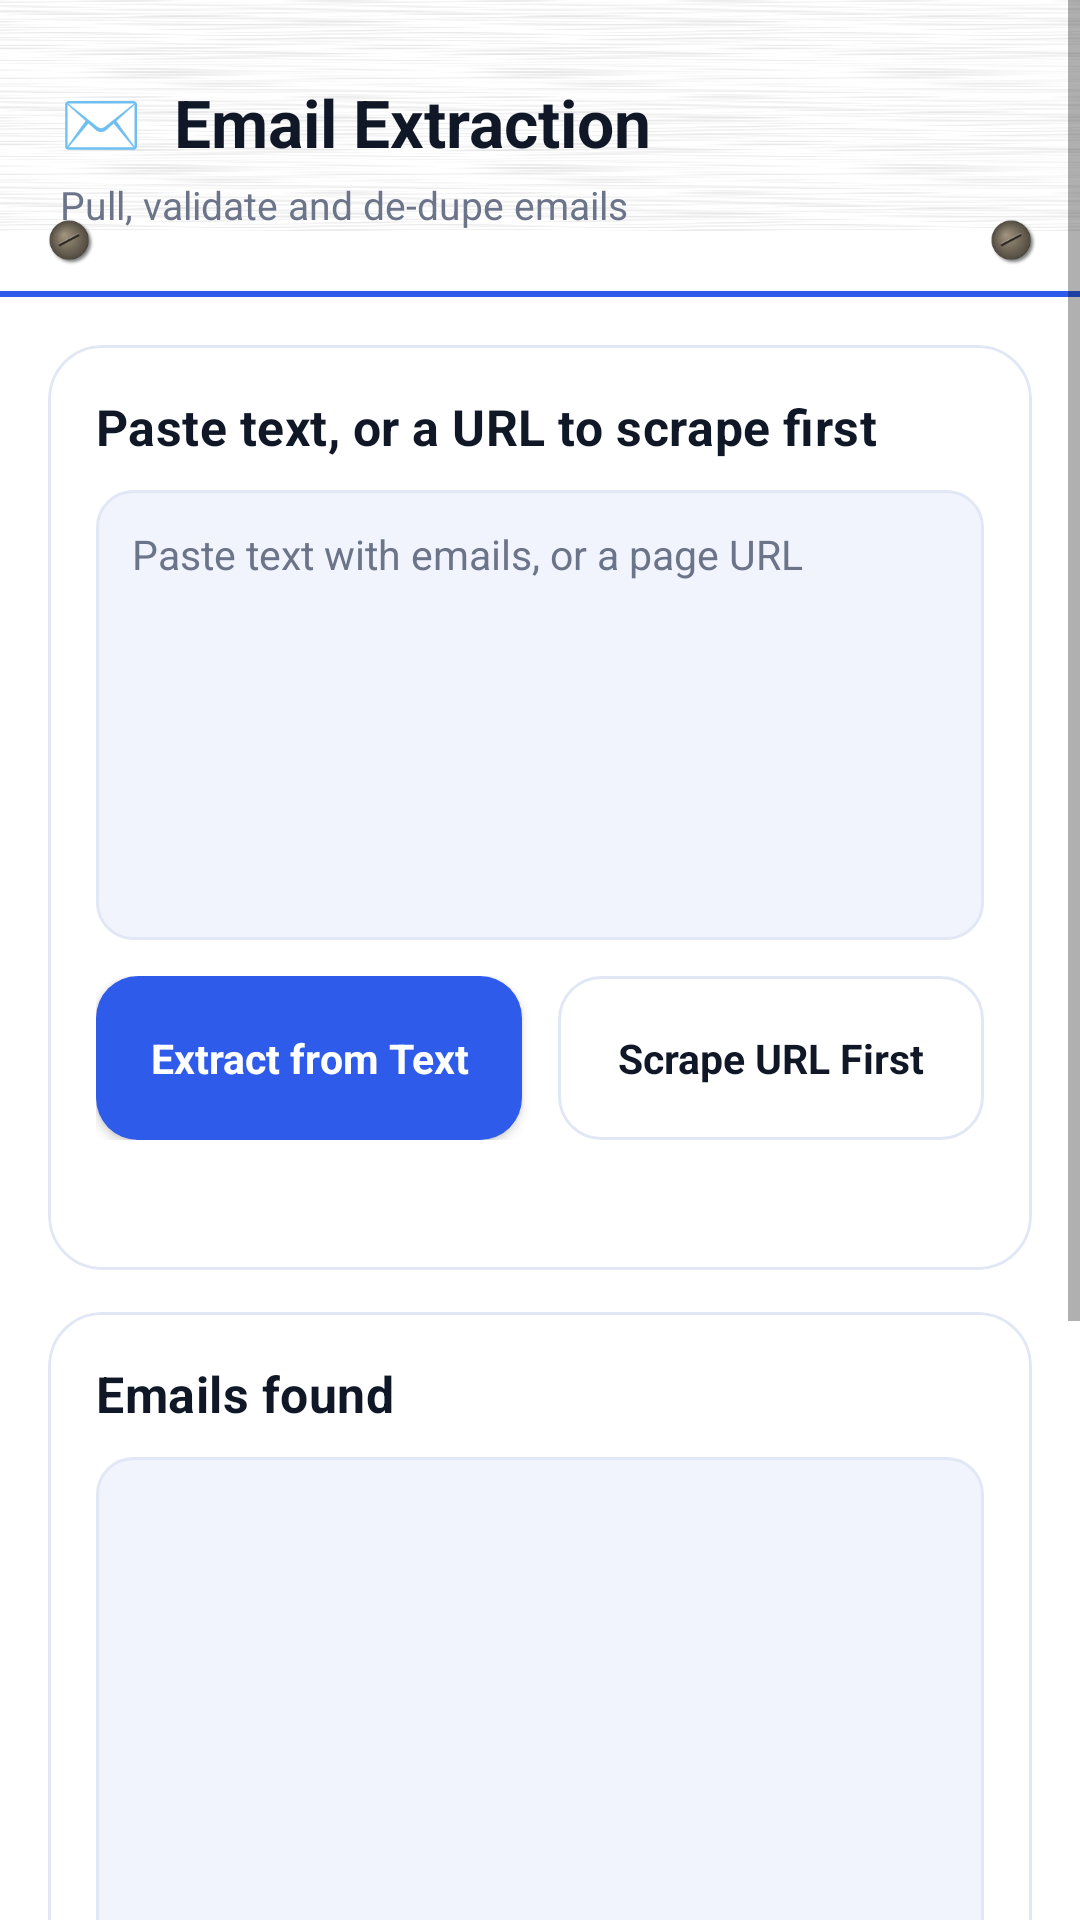

Layout XML and referenced resources for this Android screen:
<!-- AndroidManifest.xml: application theme Theme.DataToolkit -->
<!-- res/layout/activity_email_extraction.xml -->
<?xml version="1.0" encoding="utf-8"?>
<ScrollView xmlns:android="http://schemas.android.com/apk/res/android"
    android:layout_width="match_parent"
    android:layout_height="match_parent"
    android:clipToPadding="false">

    <LinearLayout
        android:layout_width="match_parent"
        android:layout_height="wrap_content"
        android:orientation="vertical">

        <LinearLayout android:orientation="vertical"
            android:layout_width="match_parent"
            android:layout_height="wrap_content"
            android:background="@drawable/bg_header_flat"
            android:paddingStart="20dp" android:paddingEnd="20dp"
            android:paddingTop="26dp" android:paddingBottom="22dp">
            <TextView android:layout_width="wrap_content" android:layout_height="wrap_content"
                android:text="@string/email_extraction_email_extraction" android:textColor="@color/text_primary" android:textSize="22sp" android:textStyle="bold" />
            <TextView android:layout_width="wrap_content" android:layout_height="wrap_content" android:layout_marginTop="4dp"
                android:text="@string/email_extraction_pull_validate_and_de" android:textColor="@color/text_secondary" android:textSize="13sp" />
        </LinearLayout>

        <LinearLayout
            android:layout_width="match_parent"
            android:layout_height="wrap_content"
            android:orientation="vertical"
            android:padding="16dp">

            <com.google.android.material.card.MaterialCardView style="@style/Widget.App.Card" android:layout_width="match_parent" android:layout_height="wrap_content" android:layout_marginBottom="14dp">
                <LinearLayout android:layout_width="match_parent" android:layout_height="wrap_content" android:orientation="vertical">
                    <TextView android:layout_width="wrap_content" android:layout_height="wrap_content"
                        android:text="@string/email_extraction_paste_text_or_a" android:textAppearance="@style/TextAppearance.App.SectionTitle" />

                    <EditText android:importantForAutofill="no"
                        android:id="@+id/etInput"
                        android:layout_width="match_parent"
                        android:layout_height="150dp"
                        android:layout_marginTop="10dp"
                        android:background="@drawable/bg_input_field_focused"
                        android:gravity="top|start"
                        android:hint="@string/email_extraction_paste_text_with_emails"
                        android:textColorHint="@color/text_secondary"
                        android:textSize="13.5sp"
                        android:inputType="textMultiLine" />

                    <LinearLayout android:layout_width="match_parent" android:layout_height="wrap_content" android:orientation="horizontal" android:layout_marginTop="12dp">
                        <com.google.android.material.button.MaterialButton
                            android:id="@+id/btnExtractFromText"
                            style="@style/Widget.App.Button.Compact"
                            android:layout_width="0dp" android:layout_height="wrap_content" android:layout_weight="1"
                            android:layout_marginEnd="6dp" android:text="@string/email_extraction_extract_from_text" />
                        <com.google.android.material.button.MaterialButton
                            android:id="@+id/btnExtractFromUrl"
                            style="@style/Widget.App.Button.Compact.Outlined"
                            android:layout_width="0dp" android:layout_height="wrap_content" android:layout_weight="1"
                            android:layout_marginStart="6dp" android:text="@string/email_extraction_scrape_url_first" />
                    </LinearLayout>

                    <ProgressBar
                        android:id="@+id/progressBar"
                        style="?android:attr/progressBarStyleHorizontal"
                        android:layout_width="match_parent" android:layout_height="wrap_content"
                        android:layout_marginTop="10dp"
                        android:progressTint="@color/primary"
                        android:indeterminate="true"
                        android:visibility="gone" />

                    <TextView android:id="@+id/tvStatus" android:layout_width="match_parent" android:layout_height="wrap_content"
                        android:layout_marginTop="10dp" android:textColor="@color/text_secondary" android:textSize="12.5sp" />
                </LinearLayout>
            </com.google.android.material.card.MaterialCardView>

            <com.google.android.material.card.MaterialCardView style="@style/Widget.App.Card" android:layout_width="match_parent" android:layout_height="wrap_content">
                <LinearLayout android:layout_width="match_parent" android:layout_height="wrap_content" android:orientation="vertical">
                    <TextView android:layout_width="wrap_content" android:layout_height="wrap_content"
                        android:text="@string/email_extraction_emails_found" android:textAppearance="@style/TextAppearance.App.SectionTitle" />
                    <EditText android:importantForAutofill="no"
                        android:id="@+id/etEmails"
                        android:layout_width="match_parent"
                        android:layout_height="340dp"
                        android:layout_marginTop="10dp"
                        android:background="@drawable/bg_input_field_focused"
                        android:gravity="top|start"
                        android:fontFamily="monospace"
                        android:textSize="12.5sp"
                        android:inputType="textMultiLine" 
                        android:scrollbars="vertical"
                        android:overScrollMode="always"
                        android:scrollbarStyle="insideInset"
                        android:fadeScrollbars="false"/>

                    <com.google.android.material.button.MaterialButton
                        android:id="@+id/btnSaveCsv"
                        style="@style/Widget.App.Button.Outlined"
                        android:layout_width="match_parent"
                        android:layout_height="wrap_content"
                        android:layout_marginTop="12dp"
                        android:text="@string/email_extraction_save_csv" />
                </LinearLayout>
            </com.google.android.material.card.MaterialCardView>
        </LinearLayout>
    </LinearLayout>
</ScrollView>
<!-- resources referenced by this layout -->
<resources>
  <color name="primary">#2F5BEA</color>
  <color name="text_primary">#101828</color>
  <color name="text_secondary">#6B7488</color>
  <string name="email_extraction_email_extraction">"✉️  Email Extraction"</string>
  <string name="email_extraction_emails_found">"Emails found"</string>
  <string name="email_extraction_extract_from_text">"Extract from Text"</string>
  <string name="email_extraction_paste_text_or_a">"Paste text, or a URL to scrape first"</string>
  <string name="email_extraction_paste_text_with_emails">"Paste text with emails, or a page URL"</string>
  <string name="email_extraction_pull_validate_and_de">"Pull, validate and de-dupe emails"</string>
  <string name="email_extraction_save_csv">"💾  Save (.csv)"</string>
  <string name="email_extraction_scrape_url_first">"Scrape URL First"</string>
  <style name="TextAppearance.App.SectionTitle" parent="TextAppearance.MaterialComponents.Subtitle1">
          <item name="android:textColor">@color/text_primary</item>
          <item name="android:fontFamily">sans-serif-medium</item>
          <item name="android:textStyle">bold</item>
          <item name="android:letterSpacing">0.01</item>
          <item name="android:textSize">16.5sp</item>
      </style>
  <style name="Widget.App.Button.Compact" parent="Widget.App.Button.Primary">
          <item name="android:textSize">13.5sp</item>
          <item name="android:paddingTop">12dp</item>
          <item name="android:paddingBottom">12dp</item>
          <item name="cornerRadius">10dp</item>
      </style>
  <style name="Widget.App.Button.Compact.Outlined" parent="Widget.App.Button.Outlined">
          <item name="android:textSize">13.5sp</item>
          <item name="android:paddingTop">12dp</item>
          <item name="android:paddingBottom">12dp</item>
          <item name="cornerRadius">10dp</item>
      </style>
  <style name="Widget.App.Card" parent="Widget.MaterialComponents.CardView">
          <item name="cardCornerRadius">18dp</item>
          <item name="cardElevation">0dp</item>
          <item name="cardBackgroundColor">@color/surface</item>
          <item name="strokeColor">@color/stroke</item>
          <item name="strokeWidth">1dp</item>
          <item name="contentPadding">16dp</item>
          <item name="rippleColor">@color/icon_chip_bg</item>
      </style>
  <color name="gradient_start">#FFFFFF</color>
  <color name="gradient_mid">#FFFFFF</color>
  <color name="gradient_end">#FFFFFF</color>
  <color name="surface">#FFFFFF</color>
  <color name="groove_bg">#F1F4FD</color>
  <color name="stroke">#E1E7F5</color>
  <color name="icon_chip_bg">#E8EEFF</color>
  <color name="primary_dark">#1E43C4</color>
  <color name="secondary">#6C5CE7</color>
  <color name="accent">#F5A524</color>
  <color name="white">#FFFFFF</color>
  <!-- drawable bg_app_gradient (drawable) -->
  <?xml version="1.0" encoding="utf-8"?>
  <layer-list xmlns:android="http://schemas.android.com/apk/res/android">
      <item>
          <shape android:shape="rectangle">
              <gradient android:type="linear" android:angle="90"
                  android:startColor="@color/background_alt" android:endColor="@color/background" />
          </shape>
      </item>
  </layer-list>
  <color name="background_alt">#FFFFFF</color>
  <color name="background">#FFFFFF</color>
  <style name="Widget.App.ProgressBar.Horizontal" parent="Widget.AppCompat.ProgressBar.Horizontal">
          <item name="android:progressDrawable">@drawable/progress_bevel_horizontal</item>
          <item name="android:indeterminateTint">@color/primary</item>
          <item name="android:minHeight">10dp</item>
          <item name="android:maxHeight">10dp</item>
      </style>
  <color name="text_on_primary">#FFFFFF</color>
  <color name="ripple_on_primary">#30FFFFFF</color>
  <color name="primary_light">#8FB0FF</color>
</resources>
